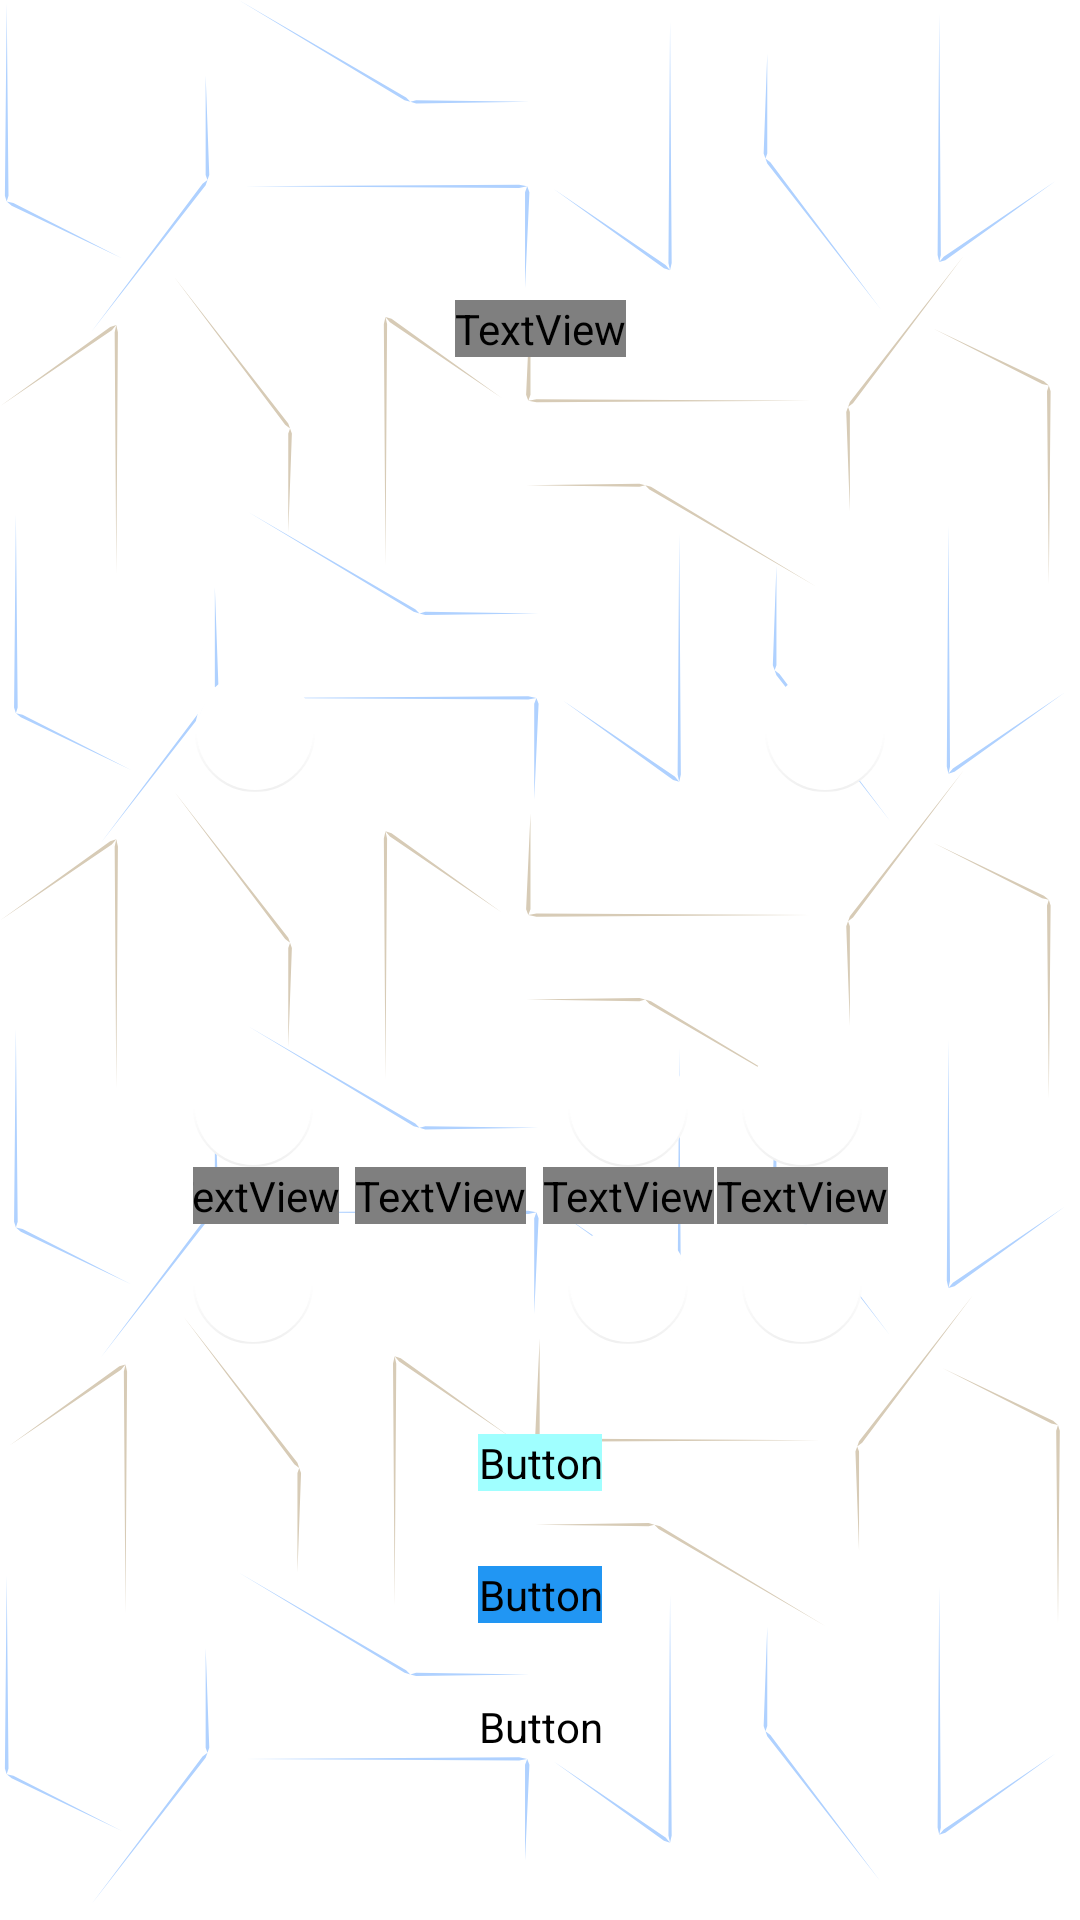

Here is an Android app screen rendered from its layout file. Give the layout XML and the strings, colors and styles it references.
<!-- AndroidManifest.xml: application theme Theme.UxAlarm -->
<!-- res/layout/activity_create_alarm.xml -->
<?xml version="1.0" encoding="utf-8"?>
<androidx.constraintlayout.widget.ConstraintLayout xmlns:android="http://schemas.android.com/apk/res/android"
    xmlns:app="http://schemas.android.com/apk/res-auto"
    xmlns:tools="http://schemas.android.com/tools"
    android:layout_width="match_parent"
    android:layout_height="match_parent"
    android:background="@drawable/fondo_full_small"
    tools:context=".CreateAlarmActivity">

    <TextView
        android:id="@+id/txtTitle"
        android:layout_width="wrap_content"
        android:layout_height="wrap_content"
        android:layout_marginTop="100dp"
        android:text="@string/crear_alarma_r_pida"
        android:textAppearance="@style/titulos"
        app:layout_constraintEnd_toEndOf="parent"
        app:layout_constraintHorizontal_bias="0.5"
        app:layout_constraintStart_toStartOf="parent"
        app:layout_constraintTop_toTopOf="parent" />

    <com.google.android.material.floatingactionbutton.FloatingActionButton
        android:id="@+id/leftButton"
        android:layout_width="40dp"
        android:layout_height="40dp"
        android:clickable="true"
        android:foreground="@mipmap/row_left"
        app:backgroundTint="#FFFFFF"
        app:elevation="0dp"
        app:layout_constraintBottom_toBottomOf="@+id/imageView"
        app:layout_constraintEnd_toStartOf="@+id/imageView"
        app:layout_constraintTop_toTopOf="@+id/imageView" />

    <ImageView
        android:id="@+id/imageView"
        android:layout_width="150dp"
        android:layout_height="150dp"
        android:layout_marginTop="50dp"
        android:paddingTop="-10dp"
        android:scaleType="centerCrop"
        app:layout_constraintEnd_toEndOf="parent"
        app:layout_constraintStart_toStartOf="parent"
        app:layout_constraintTop_toBottomOf="@+id/txtTitle"
        tools:foreground="@drawable/reloj_base" />

    <com.google.android.material.floatingactionbutton.FloatingActionButton
        android:id="@+id/rightButton"
        android:layout_width="40dp"
        android:layout_height="40dp"
        android:clickable="true"
        android:foreground="@mipmap/row_right"
        app:backgroundTint="#FFFFFF"
        app:elevation="0dp"
        app:layout_constraintBottom_toBottomOf="@+id/imageView"
        app:layout_constraintStart_toEndOf="@+id/imageView"
        app:layout_constraintTop_toTopOf="@+id/imageView" />

    <androidx.constraintlayout.widget.ConstraintLayout
        android:id="@+id/divTime"
        android:layout_width="wrap_content"
        android:layout_height="wrap_content"
        android:layout_marginTop="30dp"
        app:layout_constraintEnd_toEndOf="parent"
        app:layout_constraintStart_toStartOf="parent"
        app:layout_constraintTop_toBottomOf="@+id/imageView">

        <com.google.android.material.floatingactionbutton.FloatingActionButton
            android:id="@+id/btnHourUp"
            android:layout_width="40dp"
            android:layout_height="40dp"
            android:clickable="true"
            android:foreground="@mipmap/row_up"
            app:backgroundTint="#FFFFFF"
            app:elevation="0dp"
            app:layout_constraintStart_toStartOf="parent"
            app:layout_constraintTop_toTopOf="parent" />

        <TextView
            android:id="@+id/txtHours"
            android:layout_width="wrap_content"
            android:layout_height="wrap_content"
            android:textAppearance="@style/titulos"
            app:layout_constraintEnd_toEndOf="@+id/btnHourUp"
            app:layout_constraintStart_toStartOf="@+id/btnHourUp"
            app:layout_constraintTop_toBottomOf="@+id/btnHourUp"
            tools:ignore="MissingConstraints"
            tools:text="01" />

        <com.google.android.material.floatingactionbutton.FloatingActionButton
            android:id="@+id/btnHourDown"
            android:layout_width="40dp"
            android:layout_height="40dp"
            android:clickable="true"
            android:foreground="@mipmap/row_down"
            app:backgroundTint="#FFFFFF"
            app:elevation="0dp"
            app:layout_constraintEnd_toEndOf="@+id/btnHourUp"
            app:layout_constraintStart_toStartOf="@+id/btnHourUp"
            app:layout_constraintTop_toBottomOf="@+id/txtHours" />

        <TextView
            android:id="@+id/txtPoints"
            android:layout_width="wrap_content"
            android:layout_height="wrap_content"
            android:layout_marginStart="14dp"
            android:text="@string/point_double"
            android:textAppearance="@style/titulos"
            app:layout_constraintBottom_toBottomOf="parent"
            app:layout_constraintStart_toEndOf="@+id/btnHourUp"
            app:layout_constraintTop_toTopOf="parent" />

        <com.google.android.material.floatingactionbutton.FloatingActionButton
            android:id="@+id/btnMinutesUp"
            android:layout_width="40dp"
            android:layout_height="40dp"
            android:layout_marginStart="14dp"
            android:clickable="true"
            android:foreground="@mipmap/row_up"
            app:backgroundTint="#FFFFFF"
            app:elevation="0dp"
            app:layout_constraintStart_toEndOf="@+id/txtPoints"
            app:layout_constraintTop_toTopOf="parent" />

        <TextView
            android:id="@+id/txtMinutes"
            android:layout_width="wrap_content"
            android:layout_height="wrap_content"
            android:textAppearance="@style/titulos"
            app:layout_constraintEnd_toEndOf="@+id/btnMinutesUp"
            app:layout_constraintStart_toStartOf="@+id/btnMinutesUp"
            app:layout_constraintTop_toBottomOf="@+id/btnMinutesUp"
            tools:text="30" />

        <com.google.android.material.floatingactionbutton.FloatingActionButton
            android:id="@+id/btnMinutesDown"
            android:layout_width="40dp"
            android:layout_height="40dp"
            android:clickable="true"
            android:foreground="@mipmap/row_down"
            app:backgroundTint="#FFFFFF"
            app:elevation="0dp"
            app:layout_constraintEnd_toEndOf="@+id/btnMinutesUp"
            app:layout_constraintStart_toStartOf="@+id/btnMinutesUp"
            app:layout_constraintTop_toBottomOf="@+id/txtMinutes" />

        <com.google.android.material.floatingactionbutton.FloatingActionButton
            android:id="@+id/btnZoneUp"
            android:layout_width="40dp"
            android:layout_height="40dp"
            android:layout_marginStart="18dp"
            android:clickable="true"
            android:foreground="@mipmap/row_up"
            app:backgroundTint="#FFFFFF"
            app:elevation="0dp"
            app:layout_constraintStart_toEndOf="@+id/btnMinutesUp"
            app:layout_constraintTop_toTopOf="parent" />

        <TextView
            android:id="@+id/txtZone"
            android:layout_width="wrap_content"
            android:layout_height="wrap_content"
            android:textAppearance="@style/titulos"
            app:layout_constraintEnd_toEndOf="@+id/btnZoneUp"
            app:layout_constraintStart_toStartOf="@+id/btnZoneUp"
            app:layout_constraintTop_toBottomOf="@+id/btnZoneUp"
            tools:text="am" />

        <com.google.android.material.floatingactionbutton.FloatingActionButton
            android:id="@+id/btnZoneDown"
            android:layout_width="40dp"
            android:layout_height="40dp"
            android:clickable="true"
            android:foreground="@mipmap/row_down"
            app:backgroundTint="#FFFFFF"
            app:elevation="0dp"
            app:layout_constraintEnd_toEndOf="@+id/btnZoneUp"
            app:layout_constraintStart_toStartOf="@+id/btnZoneUp"
            app:layout_constraintTop_toBottomOf="@+id/txtZone" />

    </androidx.constraintlayout.widget.ConstraintLayout>

    <Button
        android:id="@+id/btnCustomAlarm"
        android:layout_width="wrap_content"
        android:layout_height="wrap_content"
        android:layout_marginBottom="25dp"
        android:backgroundTint="@color/azul_primario_app"
        android:backgroundTintMode="add"
        android:fontFamily="@font/roboto"
        android:text="@string/personzalizar_alarma"
        android:textAllCaps="false"
        android:textColor="@color/blanco_app"
        android:textSize="20sp"
        android:textStyle="bold"
        app:cornerRadius="100dp"
        app:layout_constraintBottom_toTopOf="@+id/btnSave"
        app:layout_constraintEnd_toEndOf="parent"
        app:layout_constraintHorizontal_bias="0.5"
        app:layout_constraintStart_toStartOf="parent" />

    <Button
        android:id="@+id/btnSave"
        android:layout_width="wrap_content"
        android:layout_height="wrap_content"
        android:layout_marginBottom="25dp"
        android:backgroundTint="@color/azul_primario_app"
        android:text="@string/guardar"
        android:textAppearance="@style/etiquetas"
        app:cornerRadius="100dp"
        app:layout_constraintBottom_toTopOf="@+id/btnCancel"
        app:layout_constraintEnd_toEndOf="parent"
        app:layout_constraintHorizontal_bias="0.5"
        app:layout_constraintStart_toStartOf="parent" />

    <Button
        android:id="@+id/btnCancel"
        android:layout_width="wrap_content"
        android:layout_height="wrap_content"
        android:layout_marginBottom="55dp"
        android:background="#00FFFFFF"
        android:backgroundTint="#00FFFFFF"
        android:lineSpacingExtra="-3sp"
        android:text="@string/texto_boton_cancelar"
        android:textAllCaps="false"
        android:textAppearance="@style/etiquetas_sub"
        android:textColor="@color/Negro_app_80"
        android:textColorHighlight="@color/Negro_app_80"
        app:cornerRadius="100dp"
        app:iconTint="#00FFFFFF"
        app:layout_constraintBottom_toBottomOf="parent"
        app:layout_constraintEnd_toEndOf="parent"
        app:layout_constraintHorizontal_bias="0.5"
        app:layout_constraintStart_toStartOf="parent" />

</androidx.constraintlayout.widget.ConstraintLayout>
<!-- resources referenced by this layout -->
<resources>
  <color name="Negro_app_80">#4F4F4F</color>
  <color name="azul_primario_app">#2196F3</color>
  <color name="blanco_app">#F5F5F5</color>
  <!-- drawable fondo_full_small: vector/xml drawable (drawable, 8790 chars, omitted) -->
  <!-- drawable reloj_base: png bitmap (drawable, 6840 bytes) -->
  <!-- mipmap row_down: png bitmap (mipmap-hdpi, 226 bytes) -->
  <!-- mipmap row_left: png bitmap (mipmap-hdpi, 253 bytes) -->
  <!-- mipmap row_right: png bitmap (mipmap-hdpi, 264 bytes) -->
  <!-- mipmap row_up: png bitmap (mipmap-hdpi, 230 bytes) -->
  <style name="etiquetas" parent="@android:style/TextAppearance.Medium">
          <item name="android:fontFamily">@font/roboto</item>
          <item name="android:textColor">@color/negro_app</item>
          <item name="android:textSize">20sp</item>
          <item name="android:textStyle">bold</item>
      </style>
  <style name="etiquetas_sub" parent="@android:style/TextAppearance.Medium">
          <item name="android:fontFamily">@font/roboto</item>
          <item name="android:textColor">@color/negro_app_20</item>
          <item name="android:textSize">20sp</item>
          <item name="android:textStyle">bold</item>
          <item name="colorControlNormal">@color/negro_app_20</item>
      </style>
  <style name="titulos" parent="@android:style/TextAppearance.Medium">
          <item name="android:fontFamily">@font/roboto</item>
          <item name="android:textColor">@color/negro_app</item>
          <item name="android:textSize">32sp</item>
          <item name="android:textStyle">normal</item>
      </style>
  <style name="Theme.UxAlarm" parent="Theme.MaterialComponents.Light.NoActionBar" />
  <color name="negro_app">#212121</color>
  <color name="negro_app_20">#C0C0C0</color>
</resources>
